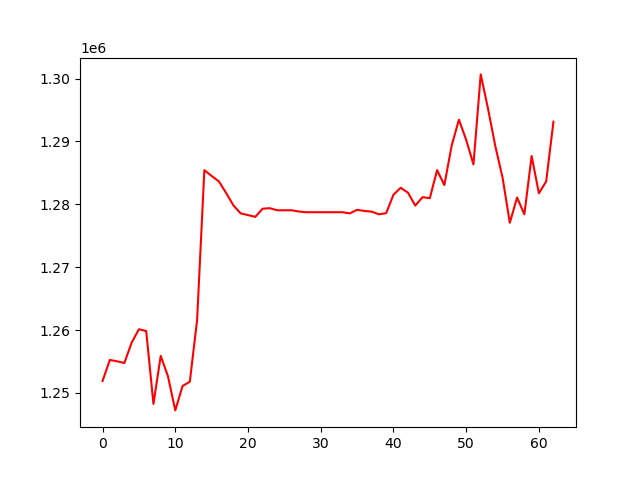

Data behind this chart, as committed beside it:
, 0
0, 1251895
1, 1255245
2, 1255024
3, 1254757
4, 1257989
5, 1260123
6, 1259852
7, 1248251
8, 1255889
9, 1252613
10, 1247215
11, 1251096
12, 1251774
13, 1261567
14, 1285433
15, 1284506
16, 1283642
17, 1281785
18, 1279816
19, 1278548
20, 1278288
21, 1278001
22, 1279295
23, 1279384
24, 1279051
25, 1279051
26, 1279051
27, 1278851
28, 1278742
29, 1278742
30, 1278742
31, 1278742
32, 1278742
33, 1278742
34, 1278553
35, 1279126
36, 1278941
37, 1278837
38, 1278410
39, 1278584
40, 1281528
41, 1282630
42, 1281838
43, 1279794
44, 1281139
45, 1280974
46, 1285425
47, 1283063
48, 1289315
49, 1293466
50, 1290251
51, 1286345
52, 1300665
53, 1295228
54, 1289279
55, 1284253
56, 1277067
57, 1281080
58, 1278410
59, 1287675
... 3 more rows
